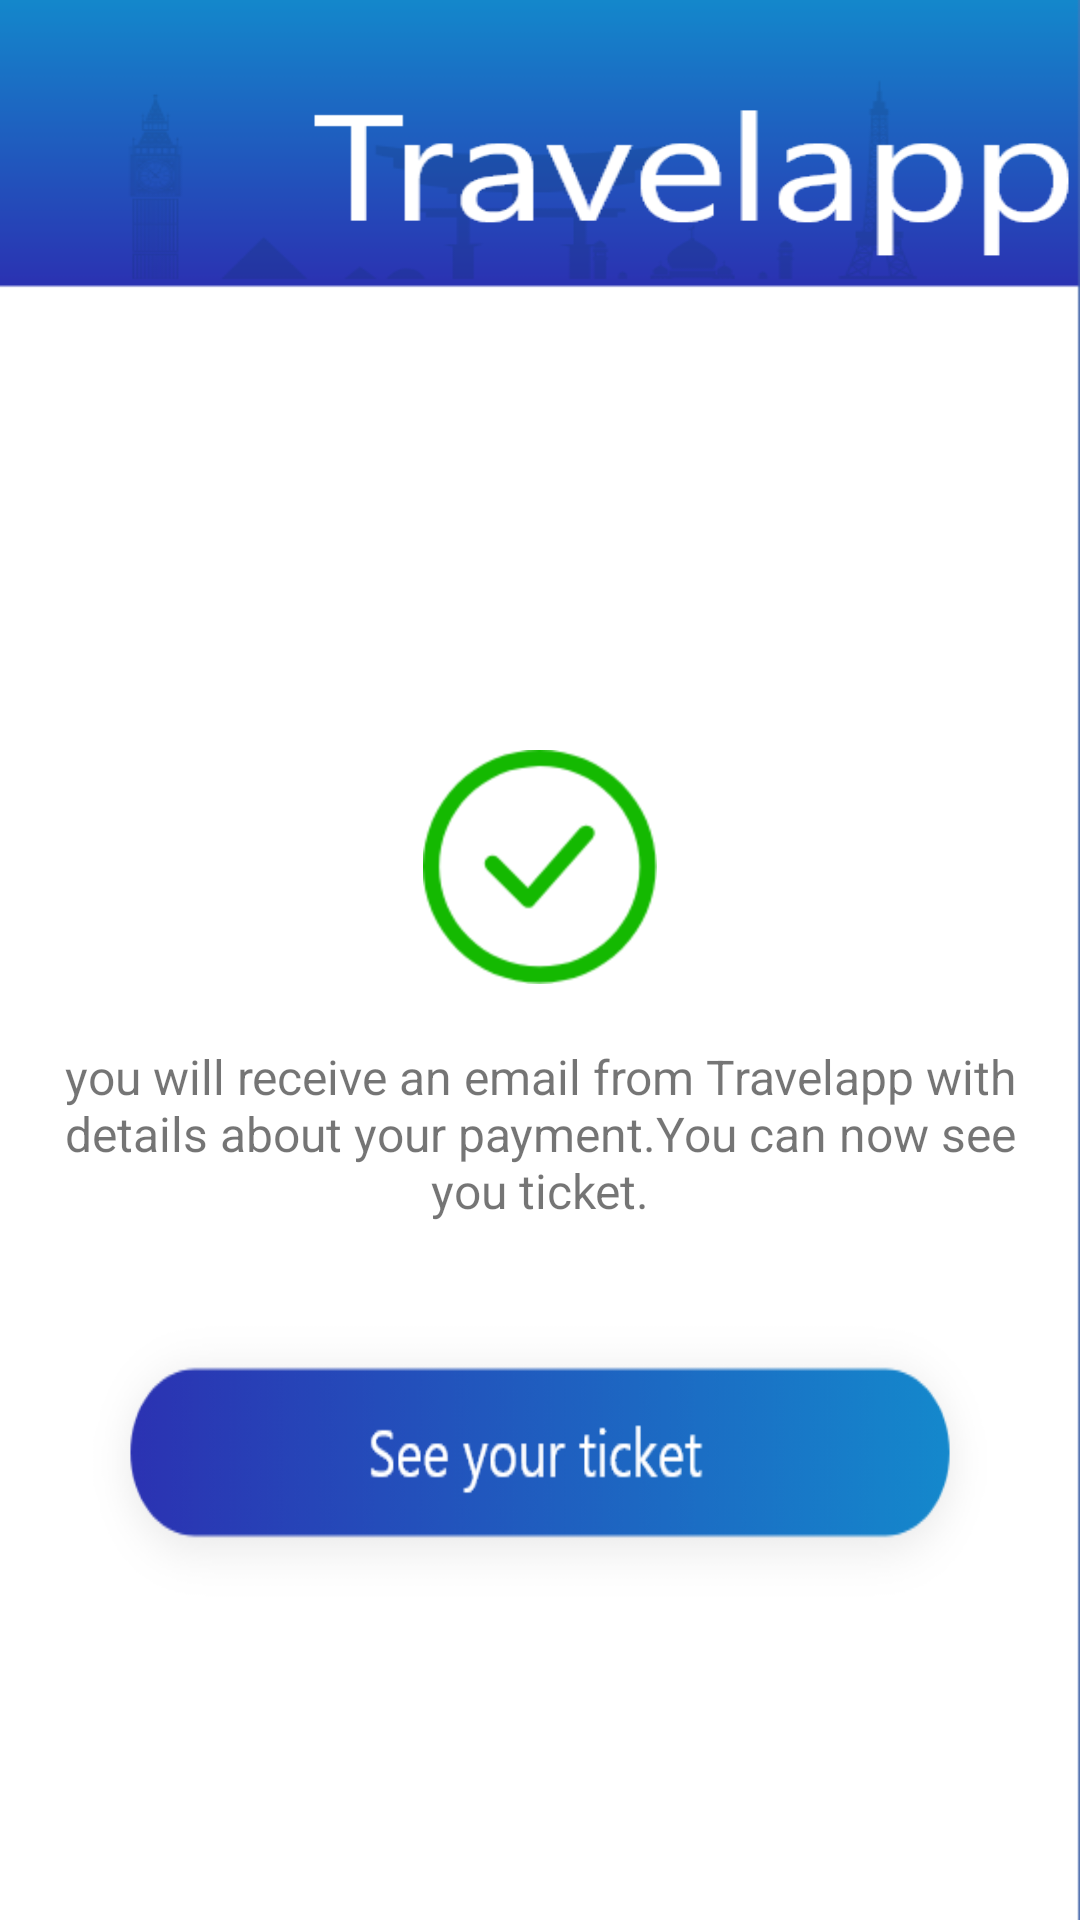

Layout XML and referenced resources for this Android screen:
<!-- AndroidManifest.xml: application theme AppTheme -->
<!-- res/layout/activity_success_payment.xml -->
<?xml version="1.0" encoding="utf-8"?>
<LinearLayout
    xmlns:android="http://schemas.android.com/apk/res/android"
    xmlns:app="http://schemas.android.com/apk/res-auto"
    xmlns:tools="http://schemas.android.com/tools"
    android:layout_width="match_parent"
    android:layout_height="match_parent"
    tools:context=".SuccessPayment"
    android:orientation="vertical"
    android:background="@drawable/pay_back">

    <ImageView
        android:id="@+id/suc_pic"
        android:layout_width="78dp"
        android:layout_height="78dp"
        android:layout_marginTop="250dp"
        android:layout_gravity="center"
        android:src="@drawable/success"/>

    <TextView
        android:id="@+id/suc_txt"
        android:layout_width="match_parent"
        android:layout_height="90dp"
        android:text="@string/payment"
        android:gravity="center"
        android:textSize="16sp"
        android:layout_marginLeft="20dp"
        android:layout_marginRight="20dp"
        android:layout_marginTop="5dp"/>

    <Button
        android:id="@+id/suc_btn"
        android:layout_width="314dp"
        android:layout_height="109dp"
        android:layout_gravity="center"
        android:layout_marginTop="10dp"
        android:background="@drawable/btn_add" />

</LinearLayout>
<!-- resources referenced by this layout -->
<resources>
  <!-- drawable btn_add: png bitmap (drawable, 17581 bytes) -->
  <!-- drawable pay_back: png bitmap (drawable, 23110 bytes) -->
  <!-- drawable success: png bitmap (drawable, 4978 bytes) -->
  <string name="payment">you will receive an email from Travelapp with details about your payment.You can now see you ticket.</string>
  <style name="AppTheme" parent="Theme.AppCompat.Light.NoActionBar">
          
          <item name="colorPrimary">@color/colorPrimary</item>
          <item name="colorPrimaryDark">@color/colorPrimaryDark</item>
          <item name="colorAccent">@color/colorAccent</item>
      </style>
  <color name="colorPrimary">#1488CC</color>
  <color name="colorPrimaryDark">#1488CC</color>
  <color name="colorAccent">#D81B60</color>
</resources>
